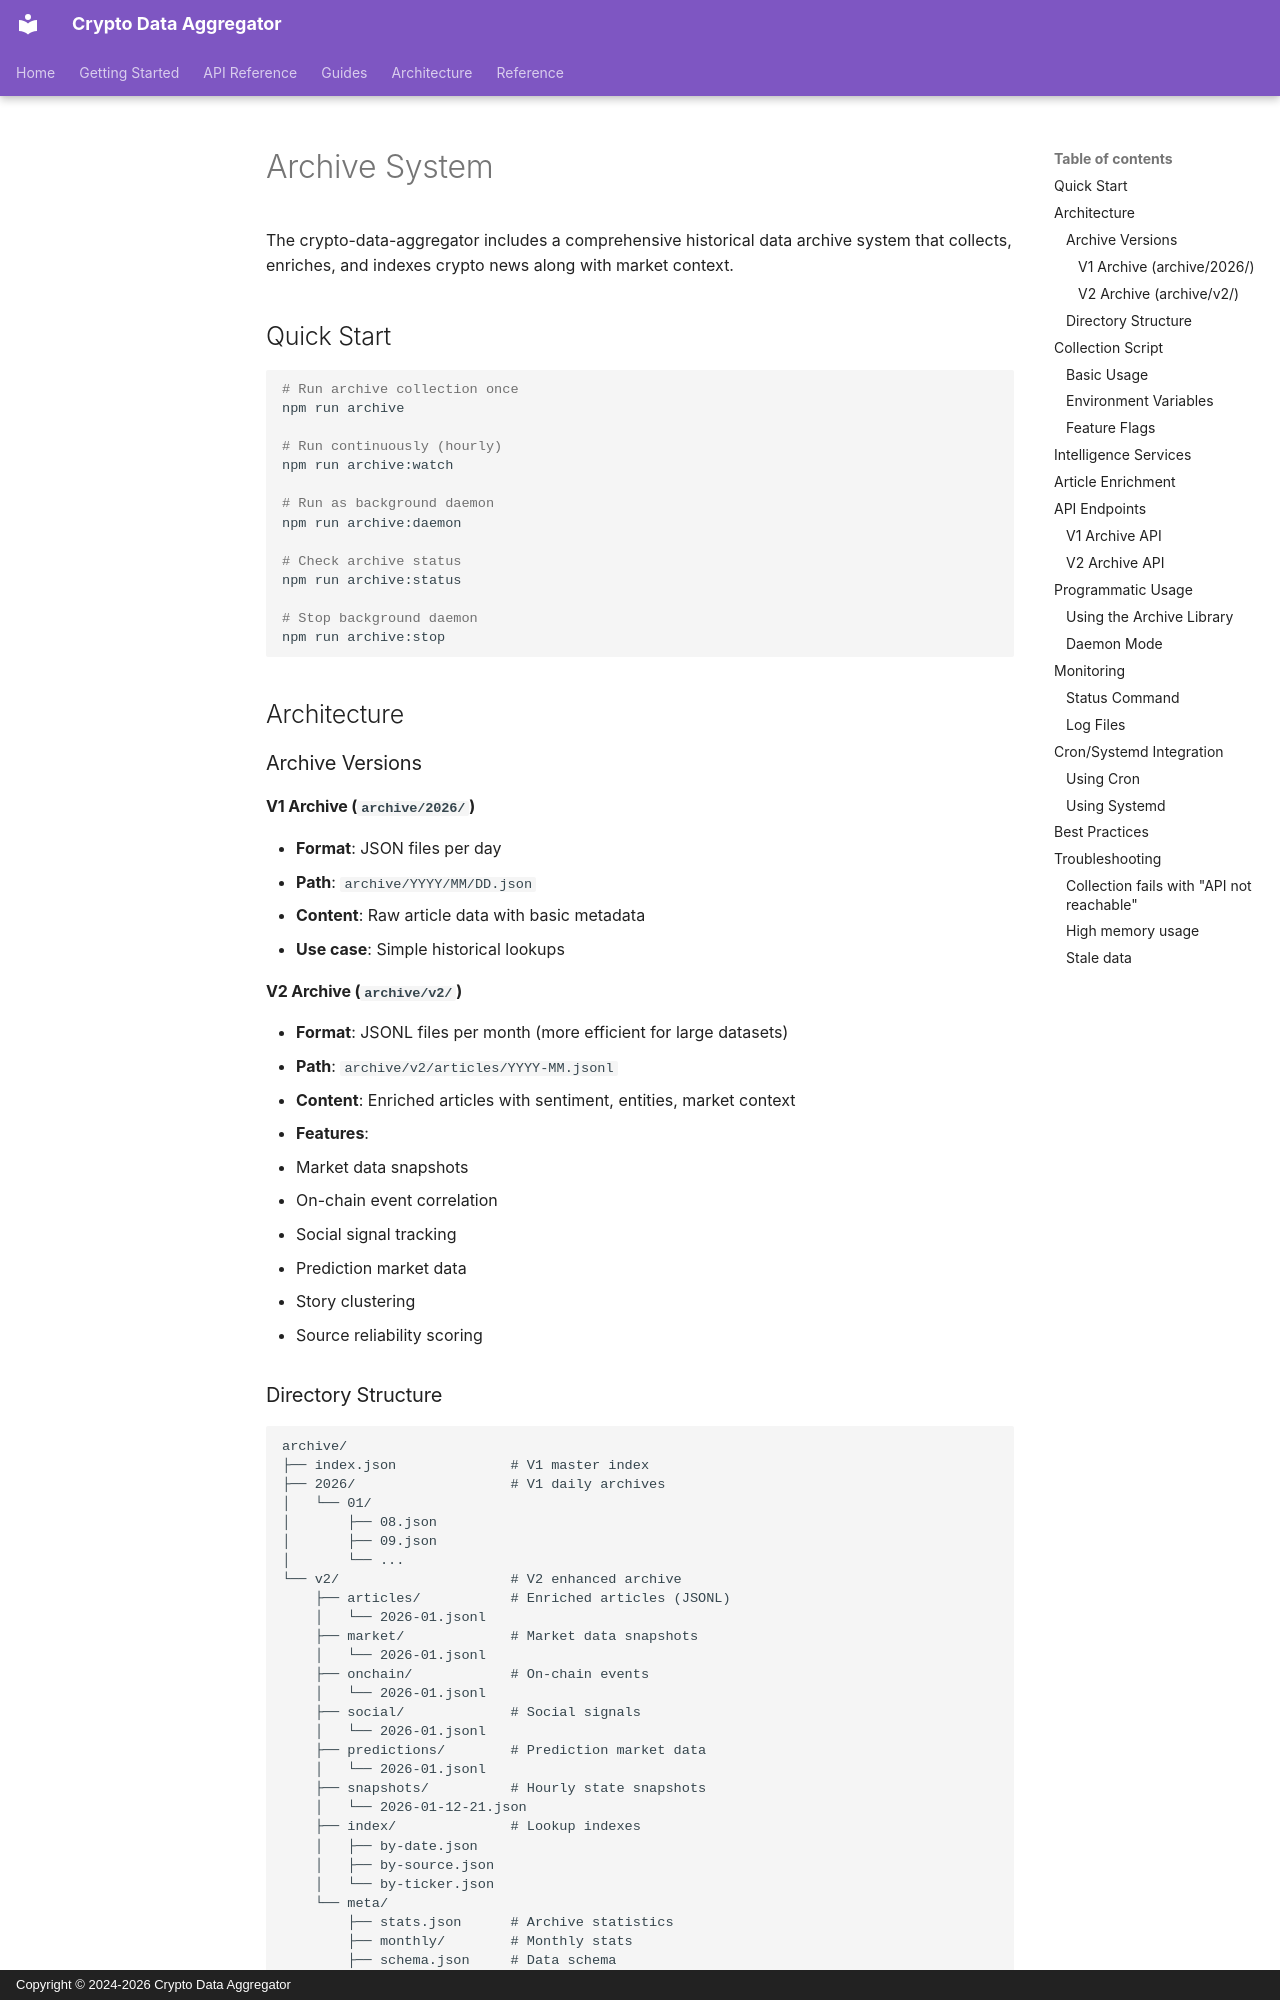

repository: nirholas/crypto-data-aggregator · page: ARCHIVE/index.html · generator: mkdocs · copyright: Copyright © 2024-2026 Crypto Data Aggregator

# Archive System

The crypto-data-aggregator includes a comprehensive historical data archive system that collects, enriches, and indexes crypto news along with market context.

## Quick Start

```bash
# Run archive collection once
npm run archive

# Run continuously (hourly)
npm run archive:watch

# Run as background daemon
npm run archive:daemon

# Check archive status
npm run archive:status

# Stop background daemon
npm run archive:stop
```

## Architecture

### Archive Versions

#### V1 Archive (`archive/2026/`)
- **Format**: JSON files per day
- **Path**: `archive/YYYY/MM/DD.json`
- **Content**: Raw article data with basic metadata
- **Use case**: Simple historical lookups

#### V2 Archive (`archive/v2/`)
- **Format**: JSONL files per month (more efficient for large datasets)
- **Path**: `archive/v2/articles/YYYY-MM.jsonl`
- **Content**: Enriched articles with sentiment, entities, market context
- **Features**:
  - Market data snapshots
  - On-chain event correlation
  - Social signal tracking
  - Prediction market data
  - Story clustering
  - Source reliability scoring
